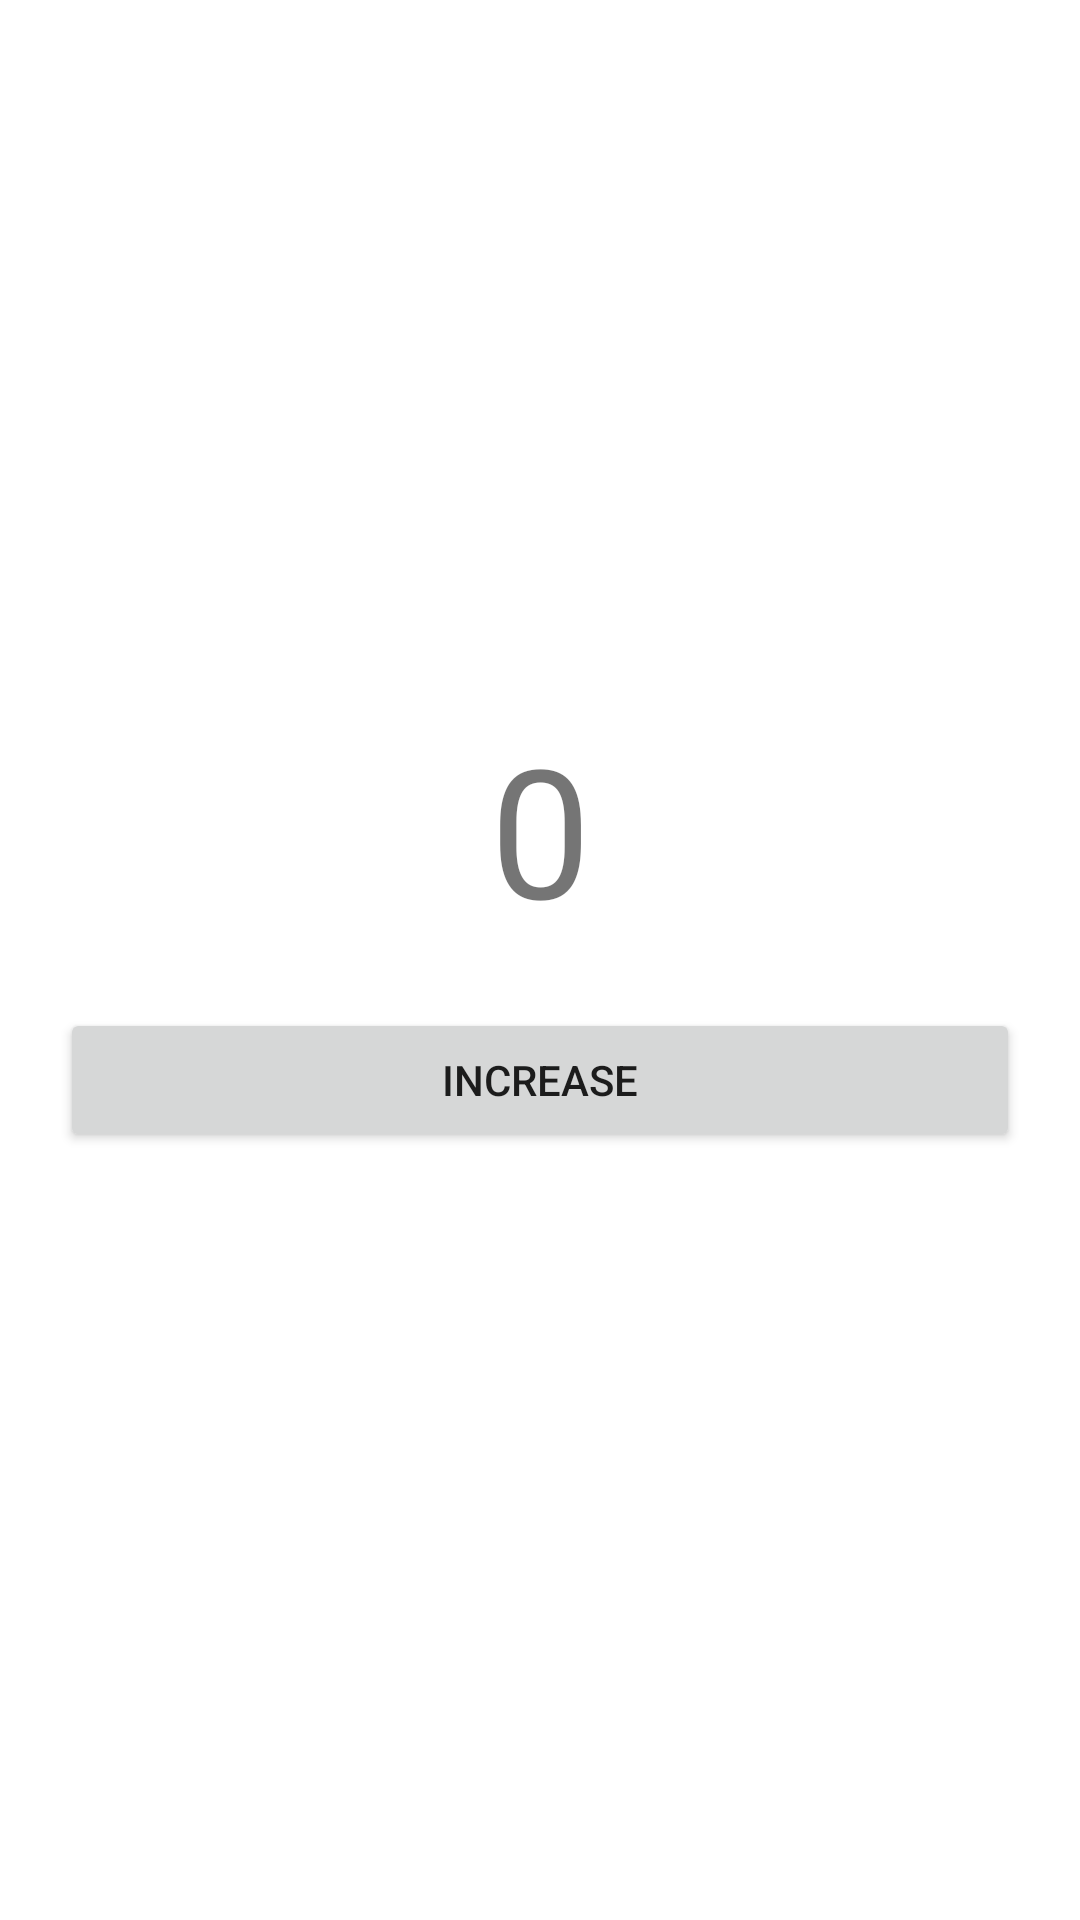

Layout XML and referenced resources for this Android screen:
<!-- AndroidManifest.xml: application theme Theme.LifeCycleAwareDemo -->
<!-- res/layout/activity_view_model_main.xml -->
<?xml version="1.0" encoding="utf-8"?>
<LinearLayout xmlns:android="http://schemas.android.com/apk/res/android"
    xmlns:app="http://schemas.android.com/apk/res-auto"
    xmlns:tools="http://schemas.android.com/tools"
    android:layout_width="match_parent"
    android:layout_height="match_parent"
    android:gravity="center"
    android:orientation="vertical"
    tools:context=".viewModel.ViewModelMainActivity">

    <TextView
        android:id="@+id/tvNum"
        android:layout_width="match_parent"
        android:layout_height="wrap_content"
        android:gravity="center"
        android:text="0"
        android:textSize="60sp" />

    <Button
        android:layout_width="match_parent"
        android:layout_height="wrap_content"
        android:layout_margin="20dp"
        android:onClick="increment"
        android:text="Increase" />

</LinearLayout>
<!-- resources referenced by this layout -->
<resources>
  <style name="Theme.LifeCycleAwareDemo" parent="Theme.MaterialComponents.Light.DarkActionBar">
          
          <item name="colorPrimary">@color/purple_500</item>
          <item name="colorPrimaryVariant">@color/purple_700</item>
          <item name="colorOnPrimary">@color/white</item>
          
          <item name="colorSecondary">@color/teal_200</item>
          <item name="colorSecondaryVariant">@color/teal_700</item>
          <item name="colorOnSecondary">@color/black</item>
          
          <item name="android:statusBarColor" tools:targetApi="l">?attr/colorPrimaryVariant</item>
          
      </style>
  <!-- not gathered from this repository: default colours our renderer supplied (Android Studio template values) -->
  <color name="purple_500">#FF6200EE</color>
  <color name="purple_700">#FF3700B3</color>
  <color name="teal_200">#FF03DAC5</color>
  <color name="teal_700">#FF018786</color>
  <color name="black">#FF000000</color>
  <color name="white">#FFFFFFFF</color>
</resources>
